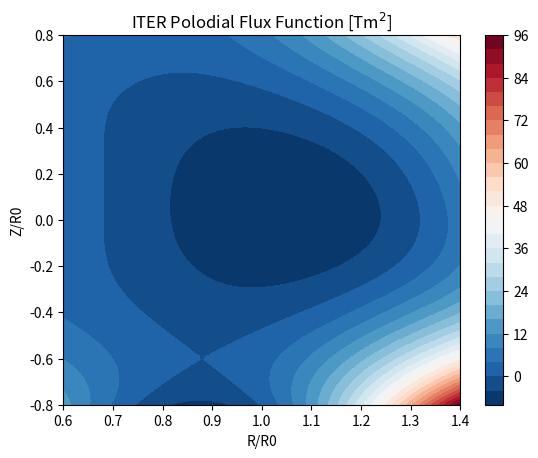
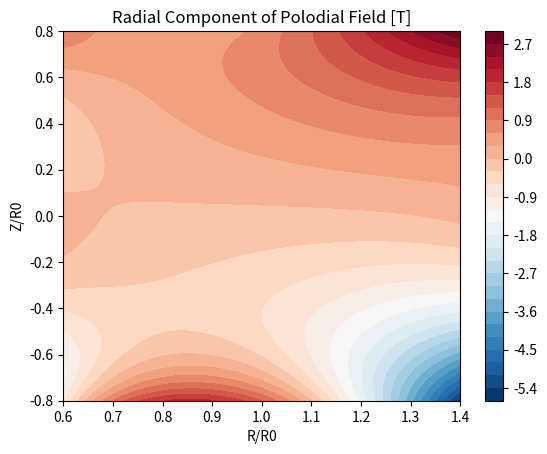
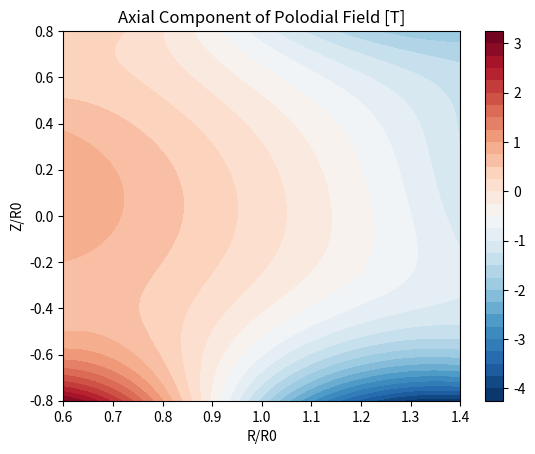

Python code for these plots, in order:
import numpy as np
import matplotlib.pyplot as plt

# point-by-point input; does not accept vector/array inputs.
def psi_iter_like(R,Z):
        
        R0   = 6.2
        A    = -0.155
        Psi0 = 202.92
        
        # Normalized coordinates w.r.t. major radius
        x = R/R0
        y = Z/R0

        # Powers of x and y and log 
        x2 = x*x
        x4 = x2*x2
        y2 = y*y
        y4 = y2*y2
        lnx = np.log(x)

        # Single-null Grad Shafranov functions
        psi_i = np.zeros(12)
        coeff = np.zeros(12)

        psi_i[0] = 1.0
        psi_i[1] = x2
        psi_i[2] = y2 - x2*lnx
        psi_i[3] = x4 - 4.0*x2*y2
        psi_i[4] = 2.0*y4 - 9.0*y2*x2 + 3.0*x4*lnx - 12.0*x2*y2*lnx
        psi_i[5] = x4*x2 - 12.0*x4*y2 + 8.0*x2*y4
        psi_i[6] = 8.0*y4*y2 - 140.0*y4*x2 +75.0*y2*x4 -15.0*x4*x2*lnx + 180.0*x4*y2*lnx - 120.0*x2*y4*lnx
        psi_i[7] = y
        psi_i[8] = y*x2
        psi_i[9] = y*y2 - 3.0*y*x2*lnx
        psi_i[10] = 3.0*y*x4 - 4.0*x2*y2*y
        psi_i[11] = 8.0*y4*y - 45.0*y*x4 - 80.0*y2*y*x2*lnx + 60.0*y*x4*lnx

        # Coefficients for ITER-like magnetic equilibrium 
        coeff[0] =  1.00687012e-1
        coeff[1] =  4.16274456e-1
        coeff[2] = -6.53880989e-1
        coeff[3] = -2.95392244e-1
        coeff[4] =  4.40037966e-1
        coeff[5] = -4.01807386e-1
        coeff[6] = -1.66351381e-2
        coeff[7] =  1.92944621e-1
        coeff[8] =  8.36039453e-1
        coeff[9] = -5.30670714e-1
        coeff[10]= -1.26671504e-1
        coeff[11]=  1.47140977e-2
         
        psi = np.dot(coeff, psi_i) + x4/8.0 + A * (0.5*x2*lnx - x4/8.0)

        Psi = Psi0*psi

        return Psi

R0   = 6.2
# R, Z Grid -> estimating using graph on slide 35
R_35 = np.linspace(  0.6*R0, 1.4*R0, 100 )
Z_35 = np.linspace( -0.8*R0, 0.8*R0, 100 )

"""
psi_35 = psi_iter_like(R_35,Z_35)

Note that this usage is innappropriate,
as psi_iter_like does not accept vector inputs. 
Psi is evaluated at which point R,Z provided individually.

Let's try a point-wise approach instead.
"""

# create empty matrix that is size of R x Z
psi_35 = np.zeros((100,100))

# loop over all points and evaluate Psi at each point
for i in range(0,len(R_35)):
        for j in range(0,len(Z_35)):
                psi_35[i,j] = psi_iter_like(R_35[i],Z_35[j])

plt.figure(1)
RR,ZZ = np.meshgrid(R_35/R0,Z_35/R0)
plt.contourf(np.transpose(RR),np.transpose(ZZ),psi_35,30,cmap="RdBu_r")
plt.colorbar()
plt.xlabel('R/R0')
plt.ylabel('Z/R0')
plt.title('ITER Polodial Flux Function [Tm${}^2$]')
plt.savefig('iter_flux_function.png')

# create empty matrices, size of R x Z, for the components of B
B_R = np.zeros((100,100))
B_Z = np.zeros((100,100))

# uniform step sizes
h_Z = (0.8*R0 + 0.8*R0)/(100-1)
h_R = (0.6*R0 + 0.6*R0)/(100-1)


# bottom and top boundaries
for i in range(0,len(R_35)):
        B_R[i, 0]  = (1/R_35[i])*(-3*psi_35[i,0] + 4*psi_35[i,1] - psi_35[i,2])/(2*h_Z)
        B_R[i,-1] = (1/R_35[i])*(3*psi_35[i,-1] - 4*psi_35[i,-2] + psi_35[i,-3])/(2*h_Z)

# rest of domain
for i in range(0,len(R_35)):
        for j in range(1,len(Z_35)-1):
                B_R[i, j]  = (1/R_35[i])*(psi_35[i,j+1] - psi_35[i,j-1])/(2*h_Z)


# left and right boundaries

# left and right boundaries
for i in range(0,len(Z_35)):
        B_Z[0, i]  = -(1/R_35[0])*(-3*psi_35[0,i] + 4*psi_35[1,i] - psi_35[2,i])/(2*h_R)
        B_Z[-1,i] = -(1/R_35[-1])*(3*psi_35[-1,i] - 4*psi_35[-2,i] + psi_35[-3,i])/(2*h_R)

# rest of domain
for i in range(1,len(R_35)-1):
        for j in range(0,len(Z_35)):
                B_Z[i, j]  = -(1/R_35[i])*(psi_35[i+1,j] - psi_35[i-1,j])/(2*h_R)


plt.figure(2)
RR,ZZ = np.meshgrid(R_35/R0,Z_35/R0)
plt.contourf(np.transpose(RR),np.transpose(ZZ),B_R,30,cmap="RdBu_r")
plt.colorbar()
plt.xlabel('R/R0')
plt.ylabel('Z/R0')
plt.title('Radial Component of Polodial Field [T]')
plt.savefig('BR_polodial_iter.png')

plt.figure(3)
RR,ZZ = np.meshgrid(R_35/R0,Z_35/R0)
plt.contourf(np.transpose(RR),np.transpose(ZZ),B_Z,30,cmap="RdBu_r")
plt.colorbar()
plt.xlabel('R/R0')
plt.ylabel('Z/R0')
plt.title('Axial Component of Polodial Field [T]')
plt.savefig('BZ_polodial_iter.png')
